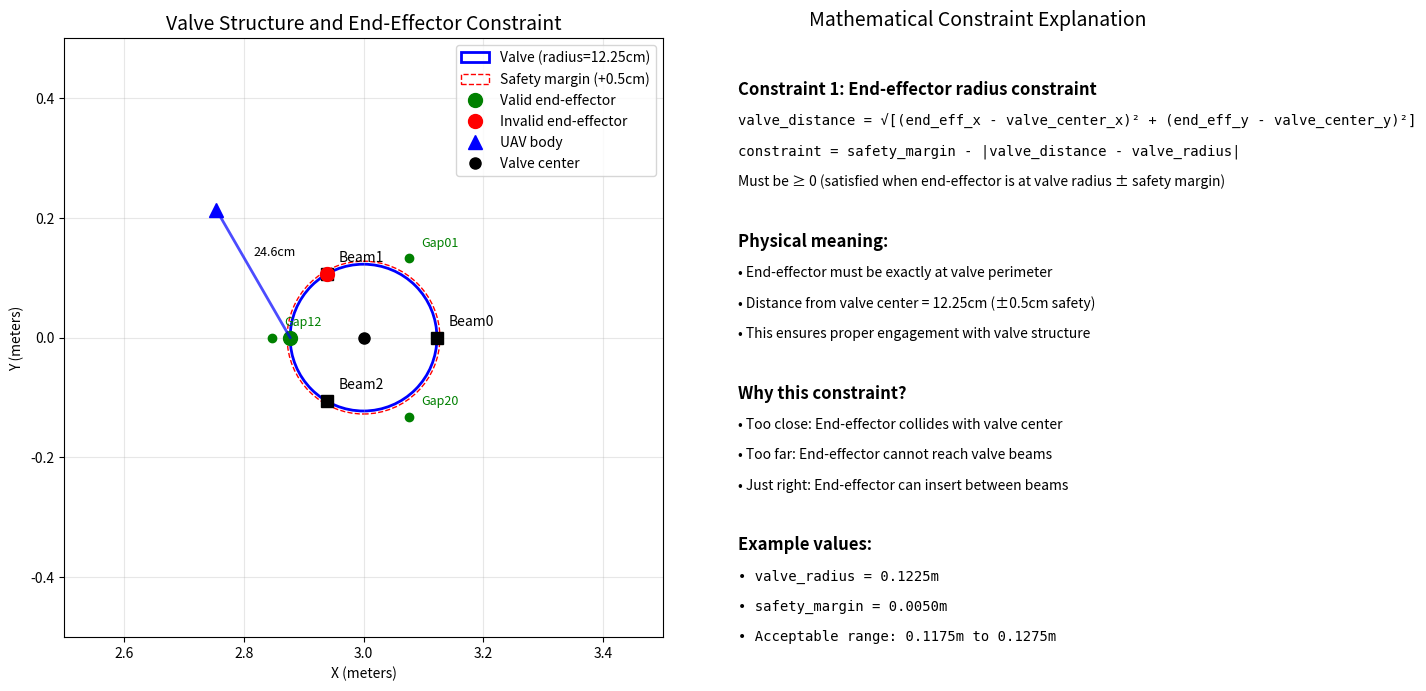

Write Python code to recreate this figure. (Note: this script raises an exception after producing the figure.)
#!/usr/bin/env python3
"""
Visualize the "end-effector must be at valve radius" constraint
"""
import math
import matplotlib.pyplot as plt
import numpy as np

def visualize_valve_constraint():
    """Visualize the valve radius constraint"""
    
    # Valve parameters
    valve_center = (3.0, 0.0)
    valve_radius = 0.1225  # 12.25cm
    valve_yaw = 0.0  # beam0 aligned with X-axis
    
    # UAV parameters
    end_effector_length = 0.246  # 24.6cm
    safety_margin = 0.005  # 0.5cm
    
    # Create figure
    fig, (ax1, ax2) = plt.subplots(1, 2, figsize=(15, 7))
    
    # Plot 1: Valve structure and constraint
    ax1.set_title("Valve Structure and End-Effector Constraint", fontsize=14)
    ax1.set_aspect('equal')
    
    # Draw valve circle
    valve_circle = plt.Circle(valve_center, valve_radius, fill=False, color='blue', linewidth=2, label='Valve (radius=12.25cm)')
    ax1.add_patch(valve_circle)
    
    # Draw safety margin
    safety_circle = plt.Circle(valve_center, valve_radius + safety_margin, fill=False, color='red', linestyle='--', linewidth=1, label='Safety margin (+0.5cm)')
    ax1.add_patch(safety_circle)
    
    # Draw beams (120° apart)
    beam_angles = [0, 2*math.pi/3, 4*math.pi/3]  # 0°, 120°, 240°
    beam_labels = ['Beam0', 'Beam1', 'Beam2']
    
    for i, (angle, label) in enumerate(zip(beam_angles, beam_labels)):
        beam_x = valve_center[0] + valve_radius * math.cos(angle)
        beam_y = valve_center[1] + valve_radius * math.sin(angle)
        ax1.plot(beam_x, beam_y, 'ks', markersize=8)
        ax1.text(beam_x + 0.02, beam_y + 0.02, label, fontsize=10)
    
    # Draw gap regions
    gap_angles = [math.pi/3, math.pi, 5*math.pi/3]  # 60°, 180°, 300°
    gap_labels = ['Gap01', 'Gap12', 'Gap20']
    
    for i, (angle, label) in enumerate(zip(gap_angles, gap_labels)):
        gap_x = valve_center[0] + (valve_radius + 0.03) * math.cos(angle)
        gap_y = valve_center[1] + (valve_radius + 0.03) * math.sin(angle)
        ax1.plot(gap_x, gap_y, 'go', markersize=6)
        ax1.text(gap_x + 0.02, gap_y + 0.02, label, fontsize=9, color='green')
    
    # Example end-effector positions
    # Valid position (in gap, at valve radius)
    valid_angle = math.pi  # 180° (in gap12)
    valid_x = valve_center[0] + valve_radius * math.cos(valid_angle)
    valid_y = valve_center[1] + valve_radius * math.sin(valid_angle)
    ax1.plot(valid_x, valid_y, 'go', markersize=10, label='Valid end-effector')
    
    # Invalid position (too close to beam)
    invalid_angle = 2*math.pi/3  # 120° (too close to beam1)
    invalid_x = valve_center[0] + valve_radius * math.cos(invalid_angle)
    invalid_y = valve_center[1] + valve_radius * math.sin(invalid_angle)
    ax1.plot(invalid_x, invalid_y, 'ro', markersize=10, label='Invalid end-effector')
    
    # UAV body positions corresponding to valid end-effector
    body_yaw = invalid_angle + math.pi  # Point toward valve center
    body_x = valid_x - end_effector_length * math.cos(body_yaw)
    body_y = valid_y - end_effector_length * math.sin(body_yaw)
    ax1.plot(body_x, body_y, 'b^', markersize=10, label='UAV body')
    
    # Draw end-effector connection
    ax1.plot([body_x, valid_x], [body_y, valid_y], 'b-', linewidth=2, alpha=0.7)
    ax1.text((body_x + valid_x)/2, (body_y + valid_y)/2 + 0.03, '24.6cm', fontsize=9)
    
    ax1.plot(valve_center[0], valve_center[1], 'ko', markersize=8, label='Valve center')
    ax1.grid(True, alpha=0.3)
    ax1.legend()
    ax1.set_xlabel('X (meters)')
    ax1.set_ylabel('Y (meters)')
    ax1.set_xlim(2.5, 3.5)
    ax1.set_ylim(-0.5, 0.5)
    
    # Plot 2: Mathematical constraint explanation
    ax2.set_title("Mathematical Constraint Explanation", fontsize=14)
    ax2.text(0.1, 0.9, "Constraint 1: End-effector radius constraint", fontsize=12, weight='bold', transform=ax2.transAxes)
    ax2.text(0.1, 0.85, "valve_distance = √[(end_eff_x - valve_center_x)² + (end_eff_y - valve_center_y)²]", fontsize=10, transform=ax2.transAxes, family='monospace')
    ax2.text(0.1, 0.8, "constraint = safety_margin - |valve_distance - valve_radius|", fontsize=10, transform=ax2.transAxes, family='monospace')
    ax2.text(0.1, 0.75, "Must be ≥ 0 (satisfied when end-effector is at valve radius ± safety margin)", fontsize=10, transform=ax2.transAxes)
    
    ax2.text(0.1, 0.65, "Physical meaning:", fontsize=12, weight='bold', transform=ax2.transAxes)
    ax2.text(0.1, 0.6, "• End-effector must be exactly at valve perimeter", fontsize=10, transform=ax2.transAxes)
    ax2.text(0.1, 0.55, "• Distance from valve center = 12.25cm (±0.5cm safety)", fontsize=10, transform=ax2.transAxes)
    ax2.text(0.1, 0.5, "• This ensures proper engagement with valve structure", fontsize=10, transform=ax2.transAxes)
    
    ax2.text(0.1, 0.4, "Why this constraint?", fontsize=12, weight='bold', transform=ax2.transAxes)
    ax2.text(0.1, 0.35, "• Too close: End-effector collides with valve center", fontsize=10, transform=ax2.transAxes)
    ax2.text(0.1, 0.3, "• Too far: End-effector cannot reach valve beams", fontsize=10, transform=ax2.transAxes)
    ax2.text(0.1, 0.25, "• Just right: End-effector can insert between beams", fontsize=10, transform=ax2.transAxes)
    
    ax2.text(0.1, 0.15, "Example values:", fontsize=12, weight='bold', transform=ax2.transAxes)
    ax2.text(0.1, 0.1, f"• valve_radius = {valve_radius:.4f}m", fontsize=10, transform=ax2.transAxes, family='monospace')
    ax2.text(0.1, 0.05, f"• safety_margin = {safety_margin:.4f}m", fontsize=10, transform=ax2.transAxes, family='monospace')
    ax2.text(0.1, 0.0, f"• Acceptable range: {valve_radius-safety_margin:.4f}m to {valve_radius+safety_margin:.4f}m", fontsize=10, transform=ax2.transAxes, family='monospace')
    
    ax2.set_xlim(0, 1)
    ax2.set_ylim(0, 1)
    ax2.axis('off')
    
    plt.tight_layout()
    plt.savefig('/tmp/valve_constraint_visualization.png', dpi=150, bbox_inches='tight')
    # plt.show()  # Commented out to avoid GUI
    
    print("=== END-EFFECTOR RADIUS CONSTRAINT EXPLANATION ===")
    print(f"Valve radius: {valve_radius:.4f}m (12.25cm)")
    print(f"Safety margin: {safety_margin:.4f}m (0.5cm)")
    print(f"End-effector length: {end_effector_length:.4f}m (24.6cm)")
    print()
    print("The constraint ensures:")
    print("1. End-effector is exactly at valve perimeter")
    print("2. Proper distance for beam engagement")
    print("3. Avoids collision with valve center")
    print("4. Prevents over-extension beyond valve")
    print()
    print("Mathematical formulation:")
    print("  distance = √[(end_eff_x - valve_center_x)² + (end_eff_y - valve_center_y)²]")
    print("  constraint = safety_margin - |distance - valve_radius|")
    print("  constraint ≥ 0 for valid solutions")
    print()
    print("This is a CRITICAL constraint for successful valve operation!")

if __name__ == "__main__":
    try:
        visualize_valve_constraint()
    except ImportError:
        print("Matplotlib not available. Providing text explanation only.")
        print()
        print("=== END-EFFECTOR RADIUS CONSTRAINT EXPLANATION ===")
        print("Valve radius: 0.1225m (12.25cm)")
        print("Safety margin: 0.005m (0.5cm)")
        print("End-effector length: 0.246m (24.6cm)")
        print()
        print("The constraint ensures:")
        print("1. End-effector is exactly at valve perimeter")
        print("2. Proper distance for beam engagement")
        print("3. Avoids collision with valve center")
        print("4. Prevents over-extension beyond valve")
        print()
        print("Mathematical formulation:")
        print("  distance = √[(end_eff_x - valve_center_x)² + (end_eff_y - valve_center_y)²]")
        print("  constraint = safety_margin - |distance - valve_radius|")
        print("  constraint ≥ 0 for valid solutions")
        print()
        print("This is a CRITICAL constraint for successful valve operation!")
